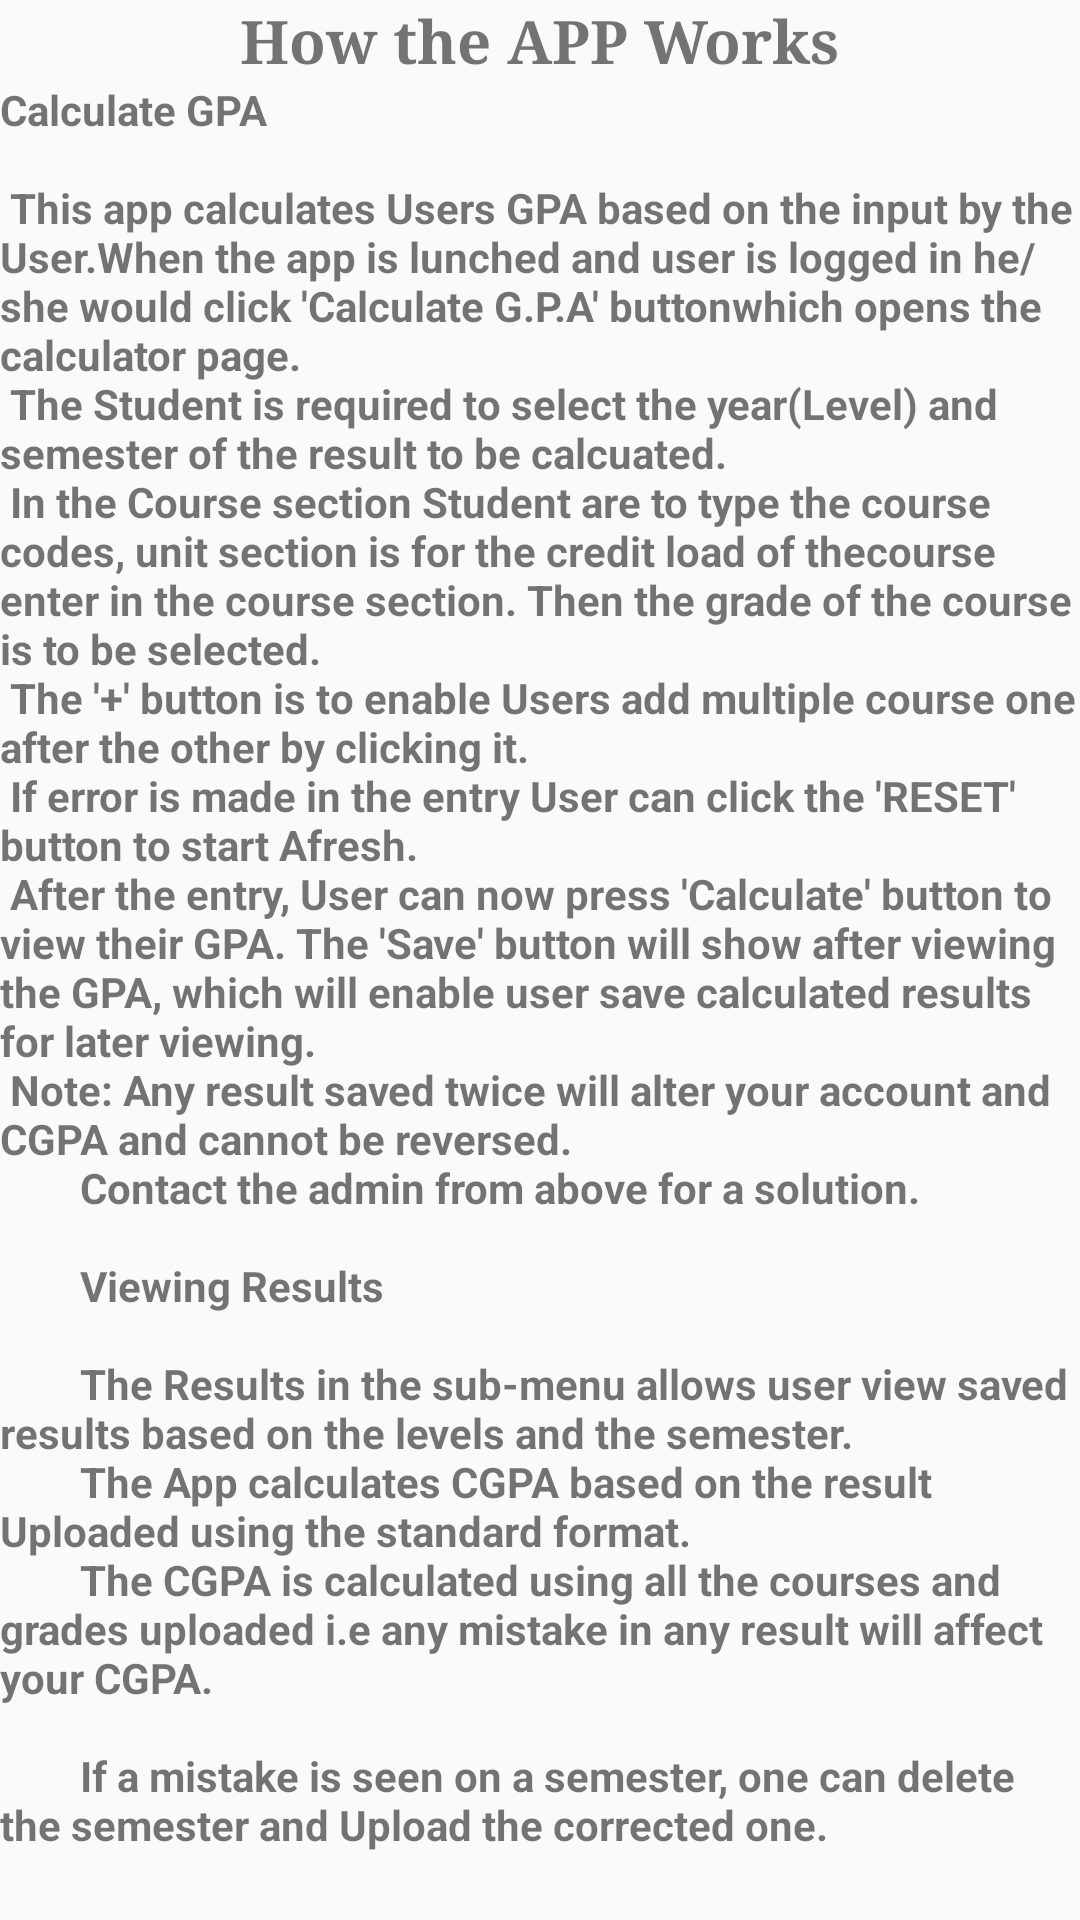

This screen was rendered from an Android layout file. Write that file and the resources it references.
<!-- AndroidManifest.xml: application theme AppTheme -->
<!-- res/layout/content_help.xml -->
<?xml version="1.0" encoding="utf-8"?>
<androidx.core.widget.NestedScrollView xmlns:android="http://schemas.android.com/apk/res/android"
    xmlns:app="http://schemas.android.com/apk/res-auto"
    xmlns:tools="http://schemas.android.com/tools"
    android:layout_width="match_parent"
    android:layout_height="match_parent"
    app:layout_behavior="@string/appbar_scrolling_view_behavior"
    tools:context=".HelpActivity"
    tools:showIn="@layout/activity_help">

    <LinearLayout
        android:layout_width="match_parent"
        android:layout_height="match_parent"
        android:orientation="vertical">
        <TextView
            android:layout_width="wrap_content"
            android:layout_height="wrap_content"
            android:layout_gravity="center"
            android:textStyle="bold"
            android:textSize="20sp"
            android:fontFamily="serif"
            android:text="@string/how_the_app_works" />

        <TextView
            android:layout_width="wrap_content"
            android:fontFamily="sans"
            android:layout_height="wrap_content"
            android:layout_margin="@dimen/text_margin"
            android:text="@string/large_text" />

    </LinearLayout>

</androidx.core.widget.NestedScrollView>
<!-- res/layout/activity_help.xml (included above) -->
<?xml version="1.0" encoding="utf-8"?>
<androidx.coordinatorlayout.widget.CoordinatorLayout xmlns:android="http://schemas.android.com/apk/res/android"
    xmlns:app="http://schemas.android.com/apk/res-auto"
    xmlns:tools="http://schemas.android.com/tools"
    android:layout_width="match_parent"
    android:layout_height="match_parent"
    android:fitsSystemWindows="true"
    tools:context=".HelpActivity">

    <com.google.android.material.appbar.AppBarLayout
        android:id="@+id/app_bar"
        android:layout_width="match_parent"
        android:layout_height="@dimen/app_bar_height"
        android:background="@drawable/help_back"
        android:fitsSystemWindows="true"
        android:theme="@style/AppTheme.AppBarOverlay">

        <com.google.android.material.appbar.CollapsingToolbarLayout
            android:id="@+id/toolbar_layout"
            android:layout_width="match_parent"
            android:layout_height="match_parent"
            android:fitsSystemWindows="true"
            app:contentScrim="?attr/colorPrimary"
            app:layout_scrollFlags="scroll|exitUntilCollapsed"
            app:toolbarId="@+id/toolbar">

            <androidx.appcompat.widget.Toolbar
                android:id="@+id/toolbar"
                android:layout_width="match_parent"
                android:layout_height="?attr/actionBarSize"
                app:layout_collapseMode="pin"
                app:popupTheme="@style/Nave" />

        </com.google.android.material.appbar.CollapsingToolbarLayout>
    </com.google.android.material.appbar.AppBarLayout>

    <include layout="@layout/content_help" />

    <com.google.android.material.floatingactionbutton.FloatingActionButton
        android:id="@+id/fab"
        android:layout_width="wrap_content"
        android:layout_height="wrap_content"
        android:layout_margin="@dimen/fab_margin"
        app:layout_anchor="@id/app_bar"
        app:layout_anchorGravity="bottom|end"
        app:srcCompat="@android:drawable/sym_call_outgoing" />

</androidx.coordinatorlayout.widget.CoordinatorLayout>
<!-- resources referenced by this layout -->
<resources>
  <string name="how_the_app_works">How the APP Works</string>
  <string name="large_text">
  
          "Calculate GPA\n\n"
          "This app calculates Users GPA based on the input by the User."
          "When the app is lunched and user is logged in he/she would click 'Calculate G.P.A' button"
          "which opens the calculator page.\n"
          "The Student is required to select the year(Level) and semester of the result to be calcuated.\n"
          "In the Course section Student are to type the course codes, unit section is for the credit load of the"
          "course enter in the course section. Then the grade of the course is to be selected.\n"
          "The '+' button is to enable Users add multiple course one after the other by clicking it.\n"
          "If error is made in the entry User can click the 'RESET' button to start Afresh.\n"
          "After the entry, User can now press 'Calculate' button to view their GPA. "
          "The 'Save' button will show after viewing the GPA, which will enable user save calculated results for later viewing.\n"
          Note: Any result saved twice will alter your account and CGPA and cannot be reversed."
          "Contact the admin from above for a solution.\n"
          "Viewing Results\n"
          "The Results in the sub-menu allows user view saved results based on the levels and the semester."
          "The App calculates CGPA based on the result Uploaded using the standard format. "
          "The CGPA is calculated using all the courses and grades uploaded i.e any mistake in any result will affect your CGPA.\n"
          "If a mistake is seen on a semester, one can delete the semester and Upload the corrected one."
      </string>
  <style name="AppTheme.AppBarOverlay" parent="ThemeOverlay.AppCompat.Dark.ActionBar">
          <item name="android:textColorSecondary">#ffff</item>
          <item name="android:color">#ffff</item>
          <item name="android:textAppearance">@android:style/TextAppearance.DeviceDefault</item>
          <item name="android:textStyle">bold</item>
      </style>
  <style name="Nave">
          <item name="android:textColor">#ffff</item>
          <item name="android:background">@color/colorPrimary</item>
          <item name="android:color">#ffff</item>
          <item name="android:actionMenuTextColor">#ffff</item>
          <item name="android:textAppearance">@android:style/TextAppearance.DeviceDefault</item>
          <item name="android:textStyle">bold</item>
          <item name="android:toolbarStyle">@android:style/ThemeOverlay.Material.ActionBar</item>
          <item name="android:textColorSecondary">#ffff</item>
      </style>
  <style name="AppTheme" parent="Theme.AppCompat.Light.DarkActionBar">
          
          <item name="colorPrimary">@color/colorPrimary</item>
          <item name="colorPrimaryDark">@color/colorPrimaryDark</item>
          <item name="colorAccent">@color/colorAccent</item>
          <item name="android:textColorSecondary">#ffff</item>
          <item name="android:color">#ffff</item>
          <item name="android:textAppearance">@android:style/TextAppearance.DeviceDefault</item>
          <item name="android:textStyle">bold</item>
  
  
      </style>
  <color name="colorPrimary">#008577</color>
  <color name="colorPrimaryDark">#00574B</color>
  <color name="colorAccent">#008577</color>
</resources>
